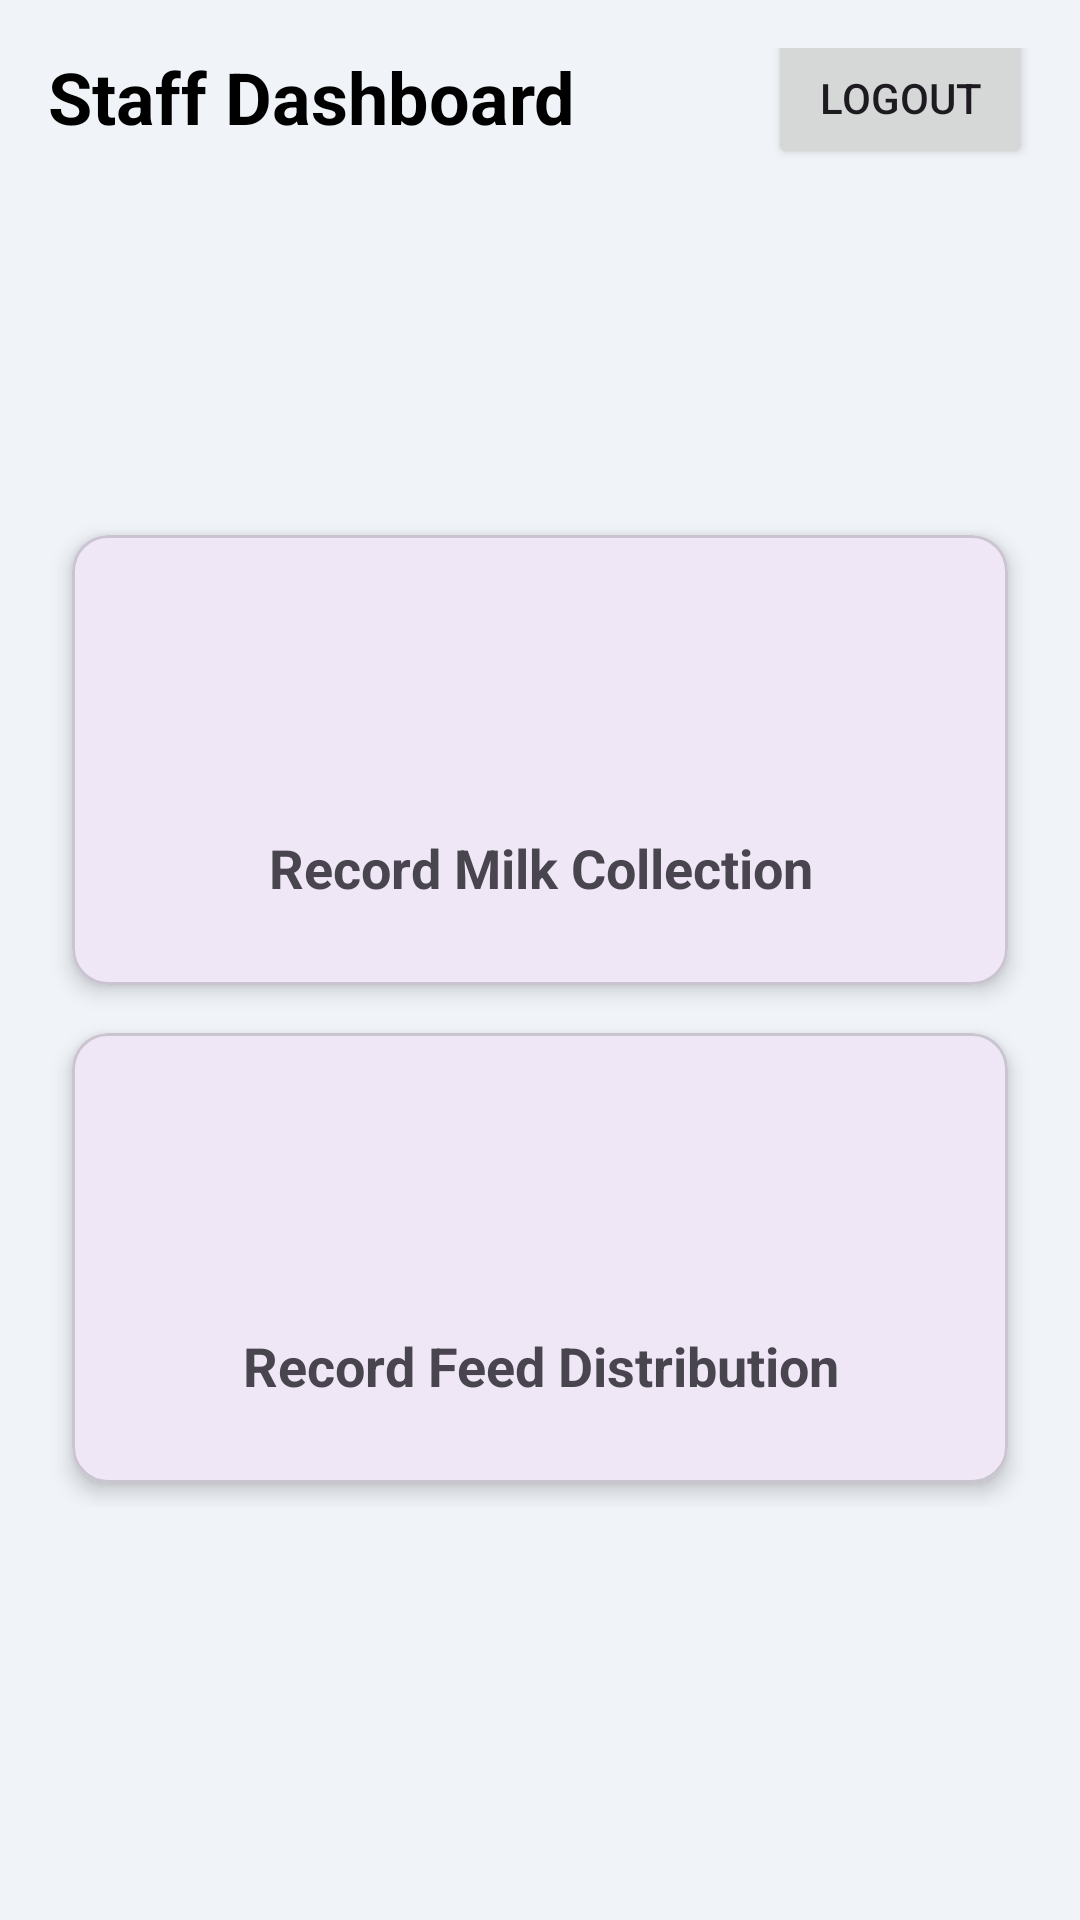

Layout XML and referenced resources for this Android screen:
<!-- AndroidManifest.xml: application theme Theme.KisaanDairy -->
<!-- res/layout/activity_staffmain.xml -->
<?xml version="1.0" encoding="utf-8"?>
<androidx.constraintlayout.widget.ConstraintLayout xmlns:android="http://schemas.android.com/apk/res/android"
    xmlns:app="http://schemas.android.com/apk/res-auto"
    xmlns:tools="http://schemas.android.com/tools"
    android:layout_width="match_parent"
    android:layout_height="match_parent"
    android:background="#F0F4F8"
    android:padding="16dp"
    tools:context=".StaffDashboardActivity">

    <TextView
        android:id="@+id/textViewTitle"
        android:layout_width="0dp"
        android:layout_height="wrap_content"
        android:text="Staff Dashboard"
        android:textColor="@color/black"
        android:textSize="24sp"
        android:textStyle="bold"
        app:layout_constraintEnd_toStartOf="@+id/buttonLogout"
        app:layout_constraintStart_toStartOf="parent"
        app:layout_constraintTop_toTopOf="parent" />

    <Button
        android:id="@+id/buttonLogout"
        android:layout_width="wrap_content"
        android:layout_height="wrap_content"
        android:text="logout"
        android:contentDescription="Logout"
        android:padding="8dp"
        app:layout_constraintBottom_toBottomOf="@+id/textViewTitle"
        app:layout_constraintEnd_toEndOf="parent"
        app:layout_constraintTop_toTopOf="@+id/textViewTitle" />

    <LinearLayout
        android:layout_width="0dp"
        android:layout_height="wrap_content"
        android:orientation="vertical"
        app:layout_constraintBottom_toBottomOf="parent"
        app:layout_constraintEnd_toEndOf="parent"
        app:layout_constraintStart_toStartOf="parent"
        app:layout_constraintTop_toBottomOf="@id/textViewTitle">

        
        <com.google.android.material.card.MaterialCardView
            android:id="@+id/cardRecordMilk"
            android:layout_width="match_parent"
            android:layout_height="150dp"
            android:layout_margin="8dp"
            app:cardCornerRadius="12dp"
            app:cardElevation="4dp">

            <LinearLayout
                android:layout_width="match_parent"
                android:layout_height="match_parent"
                android:gravity="center"
                android:orientation="vertical"
                android:padding="16dp">

                <ImageView
                    android:layout_width="64dp"
                    android:layout_height="64dp"
                    android:src="@drawable/ic_staff"
                    app:tint="@color/design_default_color_primary" />

                <TextView
                    android:layout_width="wrap_content"
                    android:layout_height="wrap_content"
                    android:layout_marginTop="8dp"
                    android:text="Record Milk Collection"
                    android:textAlignment="center"
                    android:textSize="18sp"
                    android:textStyle="bold" />
            </LinearLayout>
        </com.google.android.material.card.MaterialCardView>

        
        <com.google.android.material.card.MaterialCardView
            android:id="@+id/cardRecordFeed"
            android:layout_width="match_parent"
            android:layout_height="150dp"
            android:layout_margin="8dp"
            app:cardCornerRadius="12dp"
            app:cardElevation="4dp">

            <LinearLayout
                android:layout_width="match_parent"
                android:layout_height="match_parent"
                android:gravity="center"
                android:orientation="vertical"
                android:padding="16dp">

                <ImageView
                    android:layout_width="64dp"
                    android:layout_height="64dp"
                    android:src="@drawable/ic_farmer"
                    app:tint="@color/design_default_color_primary" />

                <TextView
                    android:layout_width="wrap_content"
                    android:layout_height="wrap_content"
                    android:layout_marginTop="8dp"
                    android:text="Record Feed Distribution"
                    android:textAlignment="center"
                    android:textSize="18sp"
                    android:textStyle="bold" />
            </LinearLayout>
        </com.google.android.material.card.MaterialCardView>

    </LinearLayout>

</androidx.constraintlayout.widget.ConstraintLayout>
<!-- resources referenced by this layout -->
<resources>
  <style name="Theme.KisaanDairy" parent="Base.Theme.KisaanDairy" />
  <style name="Base.Theme.KisaanDairy" parent="Theme.Material3.DayNight.NoActionBar">
          
          
      </style>
  <!-- not gathered from this repository: default colours our renderer supplied (Android Studio template values) -->
  <color name="black">#FF000000</color>
</resources>
